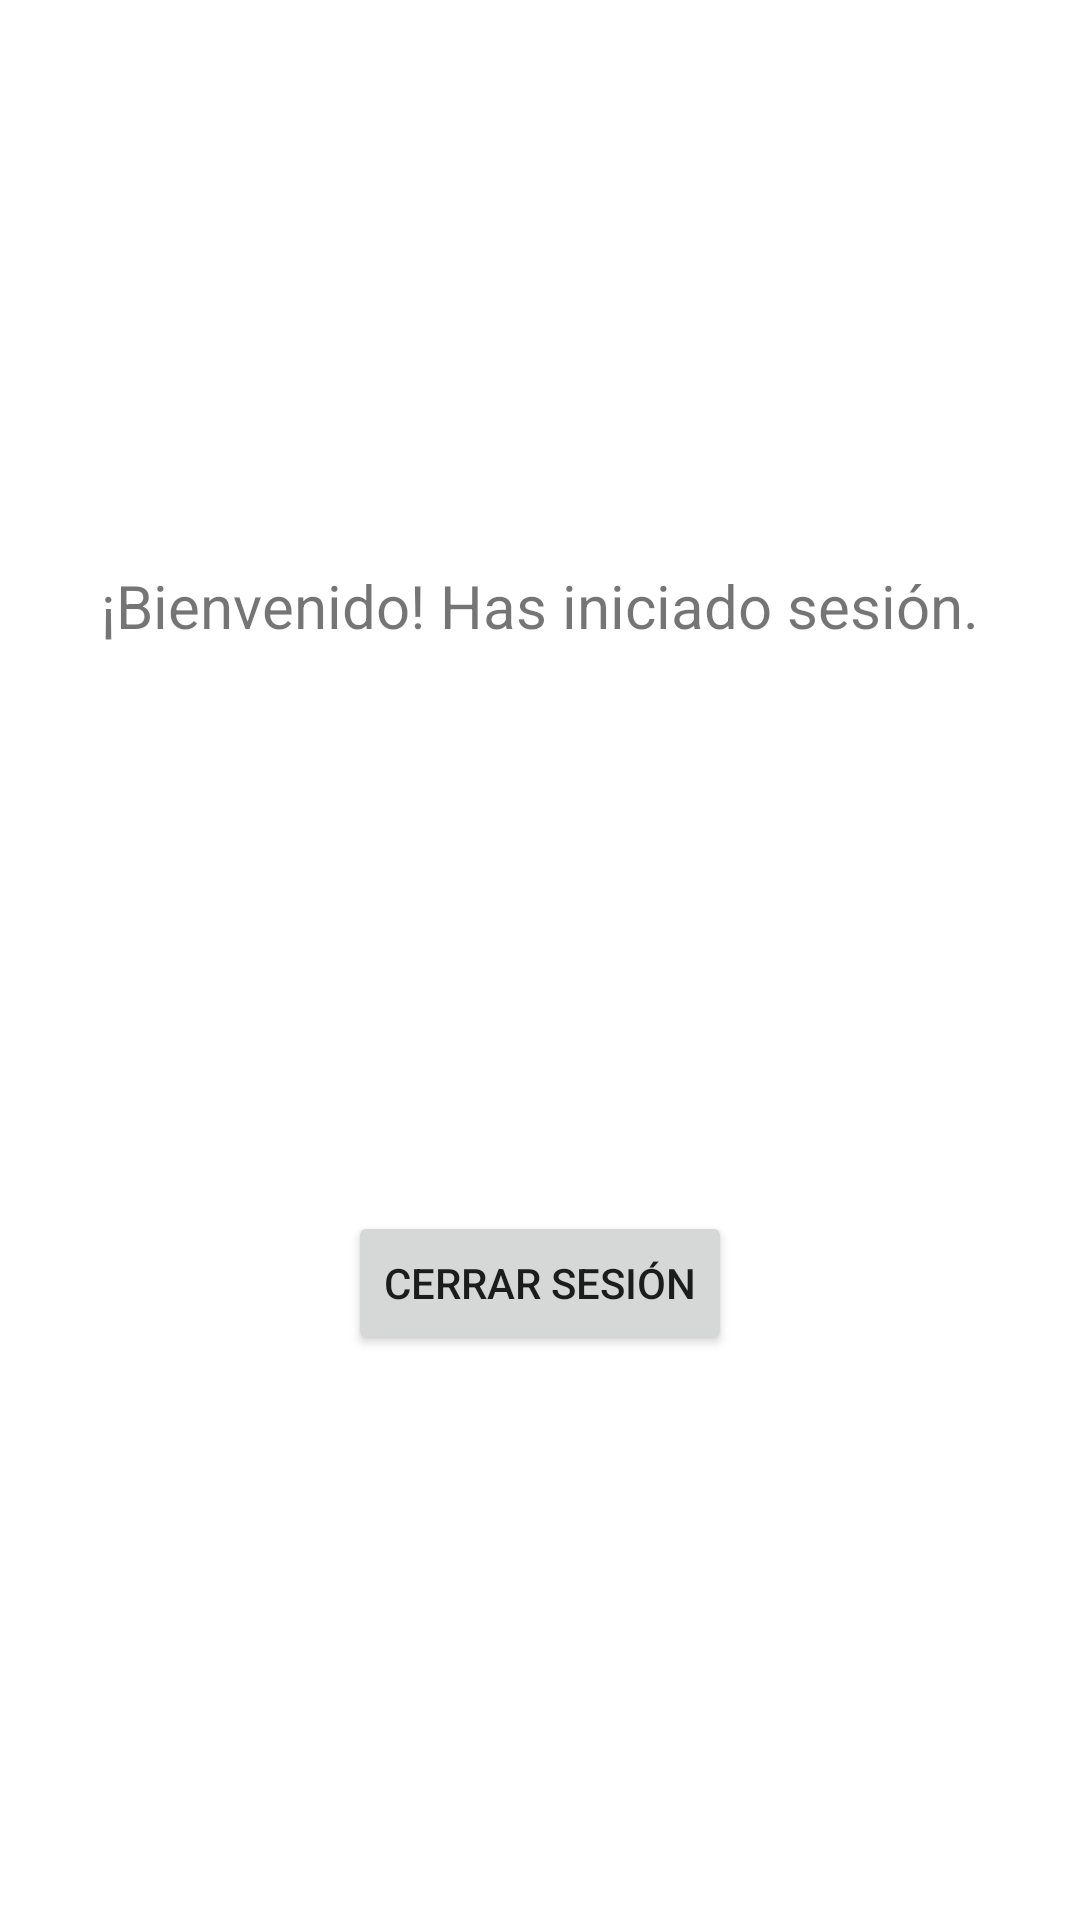

Here is an Android app screen rendered from its layout file. Give the layout XML and the strings, colors and styles it references.
<!-- AndroidManifest.xml: activity theme Theme.DistribuidoraApp -->
<!-- res/layout/activity_main.xml -->
<?xml version="1.0" encoding="utf-8"?>
<androidx.constraintlayout.widget.ConstraintLayout xmlns:android="http://schemas.android.com/apk/res/android"
    xmlns:app="http://schemas.android.com/apk/res-auto"
    xmlns:tools="http://schemas.android.com/tools"
    android:layout_width="match_parent"
    android:layout_height="match_parent"
    tools:context=".MainActivity">

    <TextView
        android:id="@+id/textViewWelcome"
        android:layout_width="wrap_content"
        android:layout_height="wrap_content"
        android:text="¡Bienvenido! Has iniciado sesión."
        android:textSize="20sp"
        app:layout_constraintBottom_toTopOf="@+id/buttonLogout"
        app:layout_constraintEnd_toEndOf="parent"
        app:layout_constraintStart_toStartOf="parent"
        app:layout_constraintTop_toTopOf="parent" />

    <Button
        android:id="@+id/buttonLogout"
        android:layout_width="wrap_content"
        android:layout_height="wrap_content"
        android:text="Cerrar Sesión"
        app:layout_constraintBottom_toBottomOf="parent"
        app:layout_constraintEnd_toEndOf="parent"
        app:layout_constraintStart_toStartOf="parent"
        app:layout_constraintTop_toBottomOf="@+id/textViewWelcome" />

</androidx.constraintlayout.widget.ConstraintLayout>
<!-- resources referenced by this layout -->
<resources>
  <style name="Theme.DistribuidoraApp" parent="Theme.MaterialComponents.DayNight.DarkActionBar">
      </style>
</resources>
